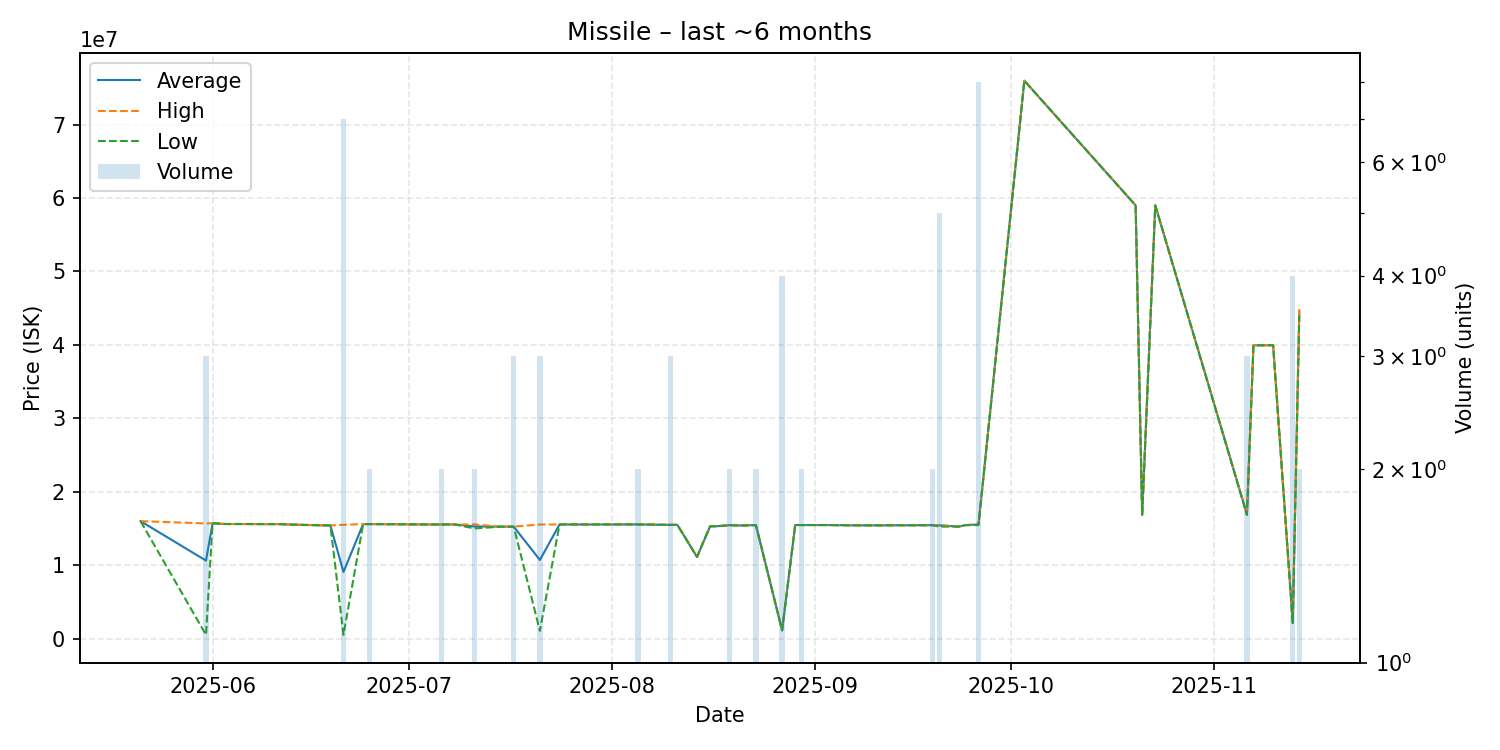

The data file committed next to this chart (first rows):
date, average, highest, lowest, order_count, volume
2025-05-21, 15990000, 15990000, 15990000, 1, 1
2025-05-31, 10620767, 15680000, 502300, 3, 3
2025-06-01, 15700000, 15700000, 15700000, 1, 1
2025-06-03, 15600000, 15600000, 15600000, 1, 1
2025-06-06, 15600000, 15600000, 15600000, 1, 1
2025-06-08, 15590000, 15590000, 15590000, 1, 1
2025-06-11, 15590000, 15590000, 15590000, 1, 1
2025-06-14, 15500000, 15500000, 15500000, 1, 1
2025-06-19, 15400000, 15400000, 15400000, 1, 1
2025-06-21, 9072400, 15500000, 502300, 6, 7
2025-06-24, 15590000, 15590000, 15590000, 1, 1
2025-06-25, 15590000, 15590000, 15590000, 2, 2
2025-06-29, 15570000, 15570000, 15570000, 1, 1
2025-07-03, 15540000, 15540000, 15540000, 1, 1
2025-07-04, 15540000, 15540000, 15540000, 1, 1
2025-07-05, 15540000, 15540000, 15540000, 1, 1
2025-07-06, 15540000, 15540000, 15540000, 2, 2
2025-07-08, 15540000, 15540000, 15540000, 1, 1
2025-07-11, 15270000, 15540000, 15000000, 2, 2
2025-07-15, 15240000, 15240000, 15240000, 1, 1
2025-07-17, 15243333, 15250000, 15240000, 3, 3
2025-07-21, 10706000, 15535000, 1048000, 3, 3
2025-07-24, 15540000, 15540000, 15540000, 1, 1
2025-07-26, 15540000, 15540000, 15540000, 1, 1
2025-07-29, 15540000, 15540000, 15540000, 1, 1
2025-08-01, 15540000, 15540000, 15540000, 1, 1
2025-08-02, 15550000, 15550000, 15550000, 1, 1
2025-08-05, 15545000, 15550000, 15540000, 2, 2
2025-08-10, 15483333, 15490000, 15480000, 3, 3
2025-08-11, 15490000, 15490000, 15490000, 1, 1
2025-08-14, 11120000, 11120000, 11120000, 1, 1
2025-08-16, 15290000, 15290000, 15290000, 1, 1
2025-08-17, 15300000, 15300000, 15300000, 1, 1
2025-08-19, 15440000, 15440000, 15440000, 2, 2
2025-08-21, 15400000, 15400000, 15400000, 1, 1
2025-08-22, 15440000, 15440000, 15440000, 1, 1
2025-08-23, 15440000, 15440000, 15440000, 1, 2
2025-08-27, 1120250, 1122500, 1118000, 3, 4
2025-08-29, 15470000, 15470000, 15470000, 1, 1
2025-08-30, 15460000, 15460000, 15460000, 2, 2
2025-09-01, 15460000, 15460000, 15460000, 1, 1
2025-09-03, 15460000, 15460000, 15460000, 1, 1
2025-09-07, 15420000, 15420000, 15420000, 1, 1
2025-09-11, 15420000, 15420000, 15420000, 1, 1
2025-09-13, 15430000, 15430000, 15430000, 1, 1
2025-09-15, 15430000, 15430000, 15430000, 1, 1
2025-09-19, 15440000, 15440000, 15440000, 2, 2
2025-09-20, 15412000, 15450000, 15250000, 5, 5
2025-09-23, 15250000, 15250000, 15250000, 1, 1
2025-09-24, 15450000, 15450000, 15450000, 1, 1
2025-09-26, 15537500, 15550000, 15450000, 2, 8
2025-10-03, 75980000, 75980000, 75980000, 1, 1
2025-10-20, 59000000, 59000000, 59000000, 1, 1
2025-10-21, 16840000, 16840000, 16840000, 1, 1
2025-10-23, 59000000, 59000000, 59000000, 1, 1
2025-11-06, 16910000, 16950000, 16830000, 3, 3
2025-11-07, 39940000, 39940000, 39940000, 1, 1
2025-11-10, 39950000, 39950000, 39950000, 1, 1
2025-11-13, 2150500, 2200000, 2101000, 2, 4
2025-11-14, 44500000, 45000000, 44000000, 2, 2
